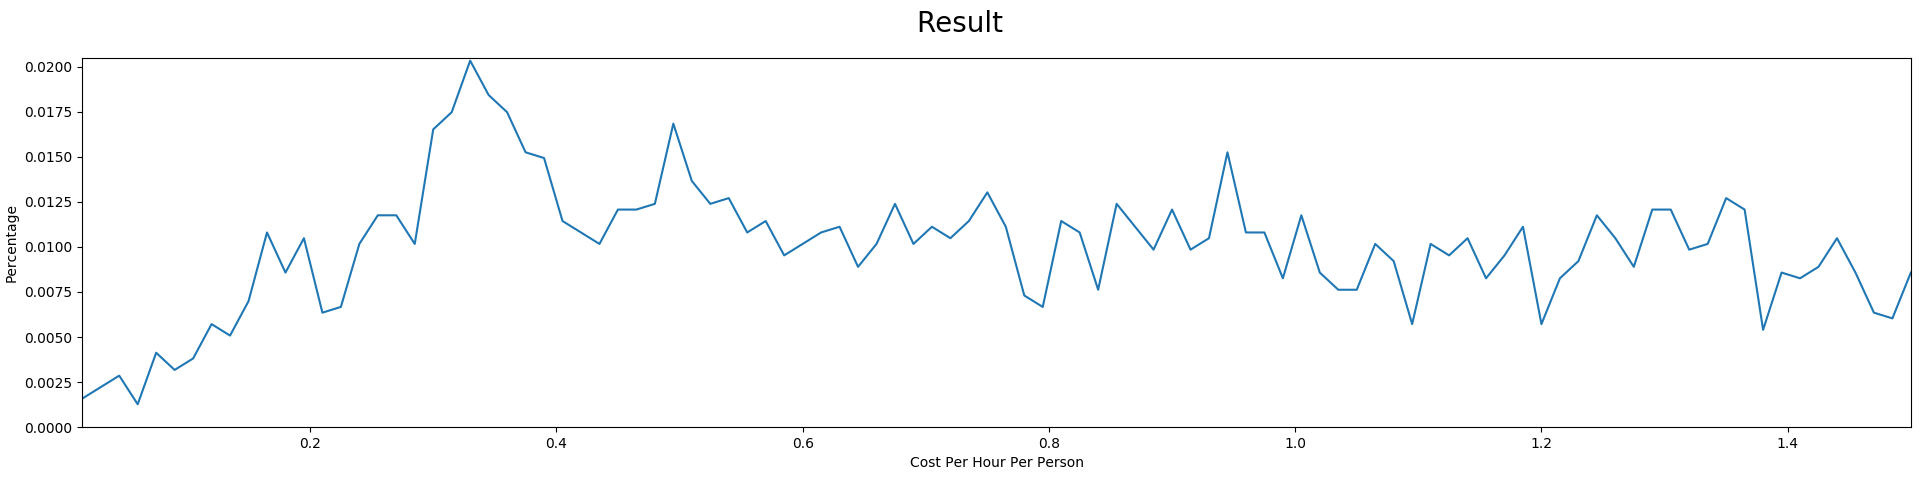

The file beside this chart, header and first rows:
number, costPerHourPerPerson, percentage
5, 0.015, 0.001588
7, 0.03, 0.002224
9, 0.045, 0.002859
4, 0.06, 0.001271
13, 0.075, 0.00413
10, 0.09, 0.003177
12, 0.105, 0.003812
18, 0.12, 0.005718
16, 0.135, 0.005083
22, 0.15, 0.006989
34, 0.165, 0.0108
27, 0.18, 0.008577
33, 0.195, 0.01048
20, 0.21, 0.006353
21, 0.225, 0.006671
32, 0.24, 0.01017
37, 0.255, 0.01175
37, 0.27, 0.01175
32, 0.285, 0.01017
52, 0.3, 0.01652
55, 0.315, 0.01747
64, 0.33, 0.02033
58, 0.345, 0.01842
55, 0.36, 0.01747
48, 0.375, 0.01525
47, 0.39, 0.01493
36, 0.405, 0.01144
34, 0.42, 0.0108
32, 0.435, 0.01017
38, 0.45, 0.01207
38, 0.465, 0.01207
39, 0.48, 0.01239
53, 0.495, 0.01684
43, 0.51, 0.01366
39, 0.525, 0.01239
40, 0.54, 0.01271
34, 0.555, 0.0108
36, 0.57, 0.01144
30, 0.585, 0.00953
32, 0.6, 0.01017
34, 0.615, 0.0108
35, 0.63, 0.01112
28, 0.645, 0.008895
32, 0.66, 0.01017
39, 0.675, 0.01239
32, 0.69, 0.01017
35, 0.705, 0.01112
33, 0.72, 0.01048
36, 0.735, 0.01144
41, 0.75, 0.01302
35, 0.765, 0.01112
23, 0.78, 0.007306
21, 0.795, 0.006671
36, 0.81, 0.01144
34, 0.825, 0.0108
24, 0.84, 0.007624
39, 0.855, 0.01239
35, 0.87, 0.01112
31, 0.885, 0.009848
38, 0.9, 0.01207
... 40 more rows
